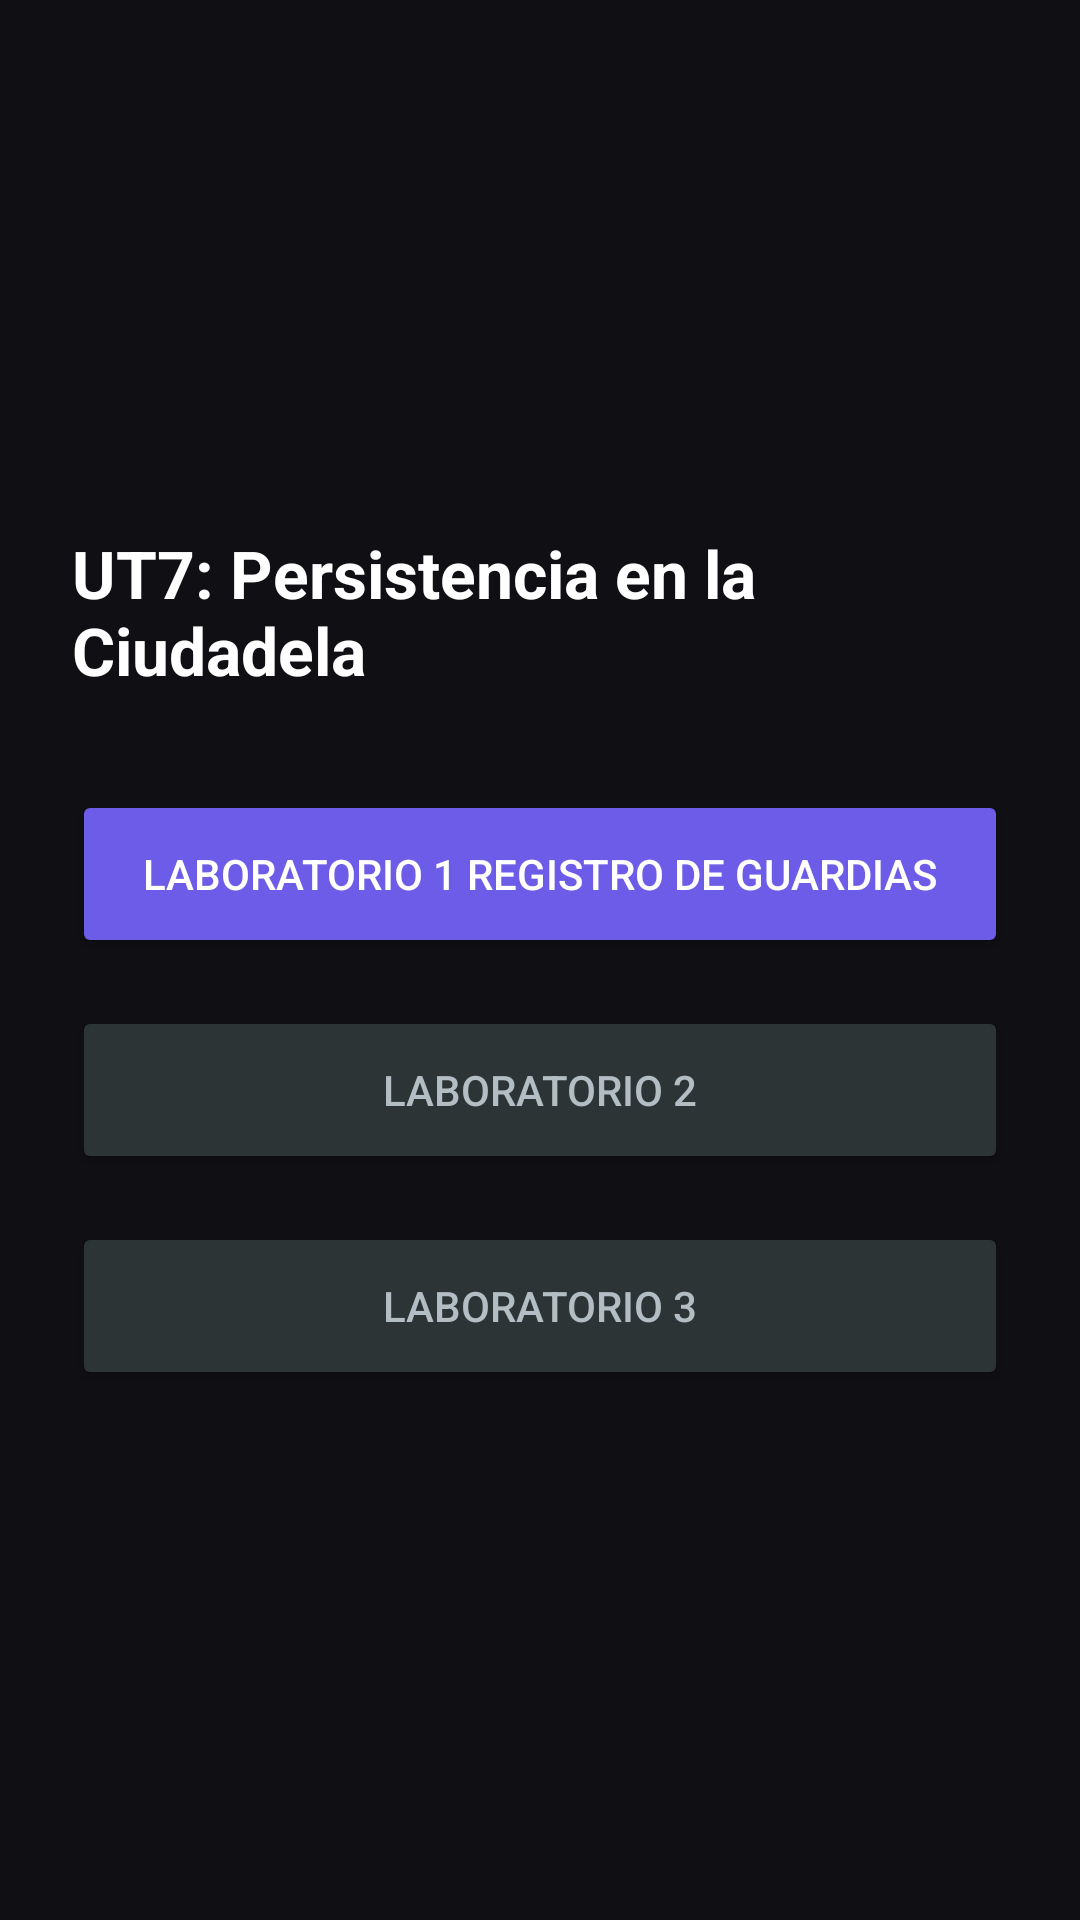

This screen was rendered from an Android layout file. Write that file and the resources it references.
<!-- AndroidManifest.xml: application theme Theme.El_Registro_de_Guardias_De_La_Ciudadela -->
<!-- res/layout/activity_main.xml -->
<?xml version="1.0" encoding="utf-8"?>
<LinearLayout xmlns:android="http://schemas.android.com/apk/res/android"
    android:layout_width="match_parent"
    android:layout_height="match_parent"
    android:background="#0F0F14"
    android:gravity="center"
    android:orientation="vertical"
    android:padding="24dp">

    <TextView
        android:layout_width="wrap_content"
        android:layout_height="wrap_content"
        android:layout_marginBottom="32dp"
        android:text="UT7: Persistencia en la Ciudadela"
        android:textColor="#FFFFFF"
        android:textSize="22sp"
        android:textStyle="bold" />

    <Button
        android:id="@+id/btnIrPrefs"
        android:layout_width="match_parent"
        android:layout_height="56dp"
        android:layout_marginBottom="16dp"
        android:backgroundTint="#6C5CE7"
        android:text="Laboratorio 1 Registro de Guardias"
        android:textColor="#FFFFFF" />

    <Button
        android:id="@+id/btnIrFicheros"
        android:layout_width="match_parent"
        android:layout_height="56dp"
        android:layout_marginBottom="16dp"
        android:backgroundTint="#2D3436"
        android:text="Laboratorio 2"
        android:textColor="#B2BEC3" />

    <Button
        android:id="@+id/btnIrSQLite"
        android:layout_width="match_parent"
        android:layout_height="56dp"
        android:backgroundTint="#2D3436"
        android:text="Laboratorio 3"
        android:textColor="#B2BEC3" />
</LinearLayout>
<!-- resources referenced by this layout -->
<resources>
  <style name="Theme.El_Registro_de_Guardias_De_La_Ciudadela" parent="Base.Theme.El_Registro_de_Guardias_De_La_Ciudadela" />
  <style name="Base.Theme.El_Registro_de_Guardias_De_La_Ciudadela" parent="Theme.Material3.DayNight.NoActionBar">
          
          
      </style>
</resources>
